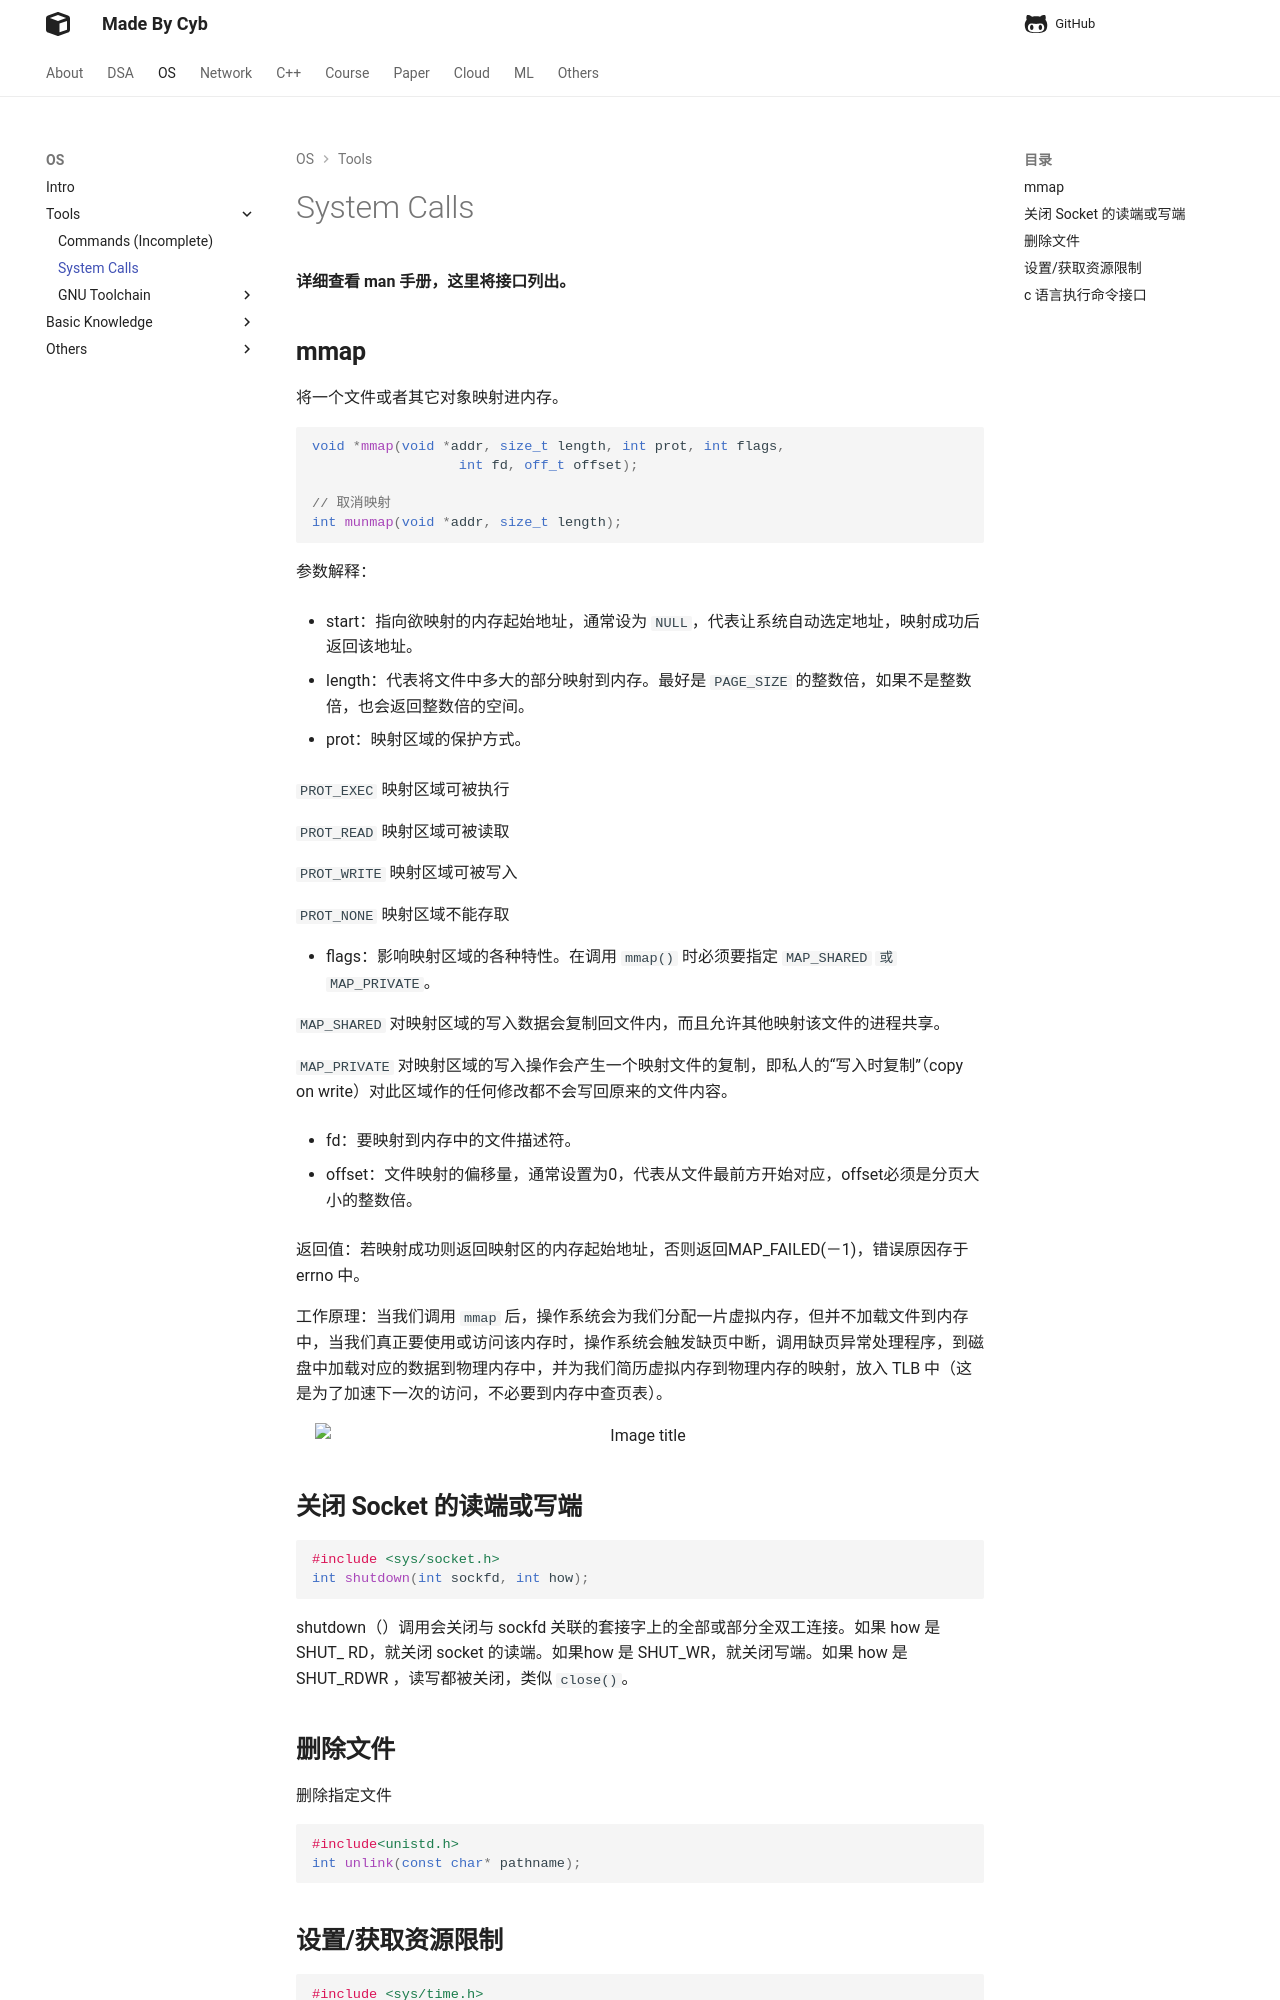

repository: idle-lab/idle-lab.github.io · page: os/Tools/Syscall/Syscall/index.html · generator: mkdocs


**详细查看 man 手册，这里将接口列出。**

## **mmap**

将一个文件或者其它对象映射进内存。

```cpp
void *mmap(void *addr, size_t length, int prot, int flags,
                  int fd, off_t offset);

// 取消映射
int munmap(void *addr, size_t length);
```

参数解释：

- start：指向欲映射的内存起始地址，通常设为 `NULL`，代表让系统自动选定地址，映射成功后返回该地址。

- length：代表将文件中多大的部分映射到内存。最好是 `PAGE_SIZE` 的整数倍，如果不是整数倍，也会返回整数倍的空间。

- prot：映射区域的保护方式。

`PROT_EXEC` 映射区域可被执行

`PROT_READ` 映射区域可被读取

`PROT_WRITE` 映射区域可被写入

`PROT_NONE` 映射区域不能存取

- flags：影响映射区域的各种特性。在调用 `mmap()` 时必须要指定 `MAP_SHARED` `或MAP_PRIVATE`。

`MAP_SHARED` 对映射区域的写入数据会复制回文件内，而且允许其他映射该文件的进程共享。

`MAP_PRIVATE` 对映射区域的写入操作会产生一个映射文件的复制，即私人的“写入时复制”（copy on write）对此区域作的任何修改都不会写回原来的文件内容。

- fd：要映射到内存中的文件描述符。

- offset：文件映射的偏移量，通常设置为0，代表从文件最前方开始对应，offset必须是分页大小的整数倍。

返回值：若映射成功则返回映射区的内存起始地址，否则返回MAP_FAILED(－1)，错误原因存于errno 中。

工作原理：当我们调用 `mmap` 后，操作系统会为我们分配一片虚拟内存，但并不加载文件到内存中，当我们真正要使用或访问该内存时，操作系统会触发缺页中断，调用缺页异常处理程序，到磁盘中加载对应的数据到物理内存中，并为我们简历虚拟内存到物理内存的映射，放入 TLB 中（这是为了加速下一次的访问，不必要到内存中查页表）。

<figure markdown="span">
  ![Image title](01.png){ width="650" }
</figure>

## **关闭 Socket 的读端或写端**


```c
#include <sys/socket.h>
int shutdown(int sockfd, int how);
```

shutdown（）调用会关闭与 sockfd 关联的套接字上的全部或部分全双工连接。如果 how 是 SHUT_ RD，就关闭 socket 的读端。如果how 是 SHUT_WR，就关闭写端。如果 how 是 SHUT_RDWR ，读写都被关闭，类似 `close()`。

## **删除文件**

删除指定文件

```c
#include<unistd.h>
int unlink(const char* pathname);
```
